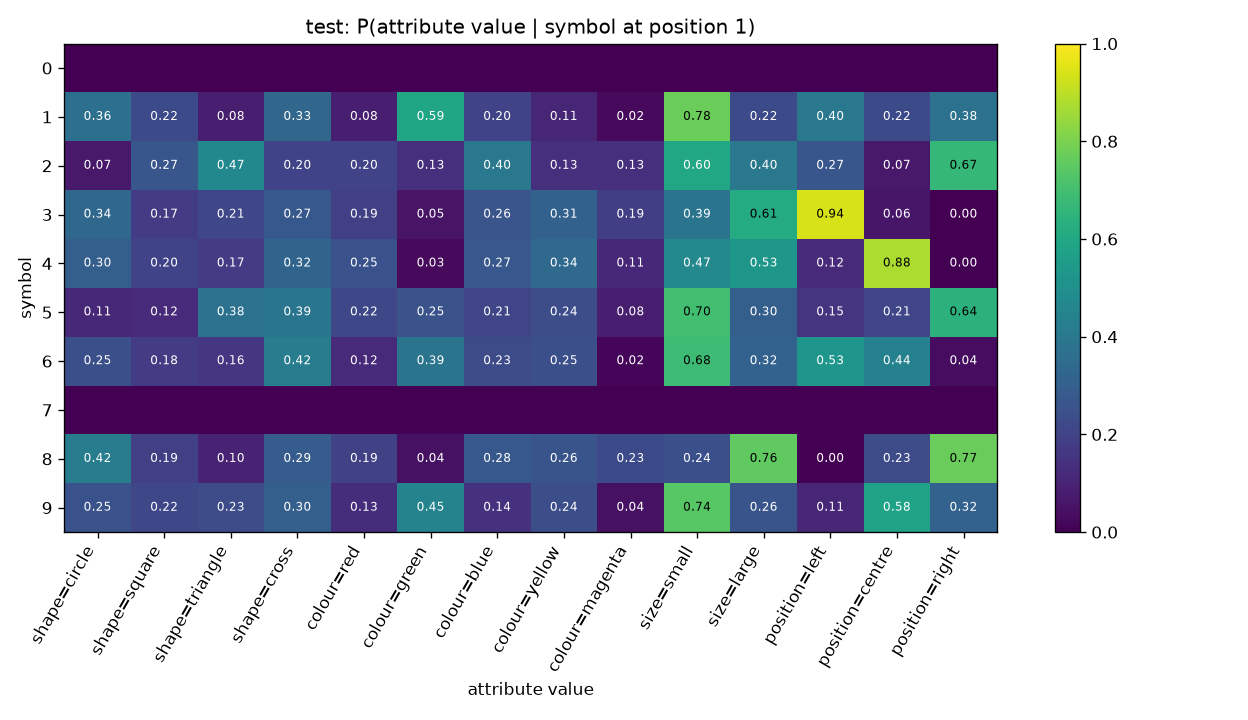

The table this chart was drawn from, first rows:
symbol, shape=circle, shape=square, shape=triangle, shape=cross, colour=red, colour=green, colour=blue, colour=yellow, colour=magenta, size=small, size=large, position=left, position=centre, position=right
0, , , , , , , , , , , , , , 
1, 0.3647, 0.2235, 0.08235, 0.3294, 0.08235, 0.5882, 0.2, 0.1059, 0.02353, 0.7765, 0.2235, 0.4, 0.2235, 0.3765
2, 0.06667, 0.2667, 0.4667, 0.2, 0.2, 0.1333, 0.4, 0.1333, 0.1333, 0.6, 0.4, 0.2667, 0.06667, 0.6667
3, 0.3398, 0.1737, 0.2124, 0.2741, 0.1892, 0.05405, 0.2625, 0.3089, 0.1853, 0.3861, 0.6139, 0.9382, 0.06178, 0.0
4, 0.3032, 0.2, 0.1742, 0.3226, 0.2516, 0.02581, 0.271, 0.3419, 0.1097, 0.471, 0.529, 0.1226, 0.8774, 0.0
5, 0.1132, 0.1226, 0.3774, 0.3868, 0.217, 0.2547, 0.2075, 0.2358, 0.08491, 0.6981, 0.3019, 0.1509, 0.2075, 0.6415
6, 0.2456, 0.1754, 0.1579, 0.4211, 0.1228, 0.386, 0.2281, 0.2456, 0.01754, 0.6842, 0.3158, 0.5263, 0.4386, 0.03509
7, , , , , , , , , , , , , , 
8, 0.4242, 0.1905, 0.09524, 0.29, 0.1948, 0.04329, 0.2771, 0.2597, 0.2251, 0.2424, 0.7576, 0.0, 0.2294, 0.7706
9, 0.25, 0.2174, 0.2283, 0.3043, 0.1304, 0.4457, 0.1413, 0.2391, 0.04348, 0.7391, 0.2609, 0.1087, 0.5761, 0.3152
